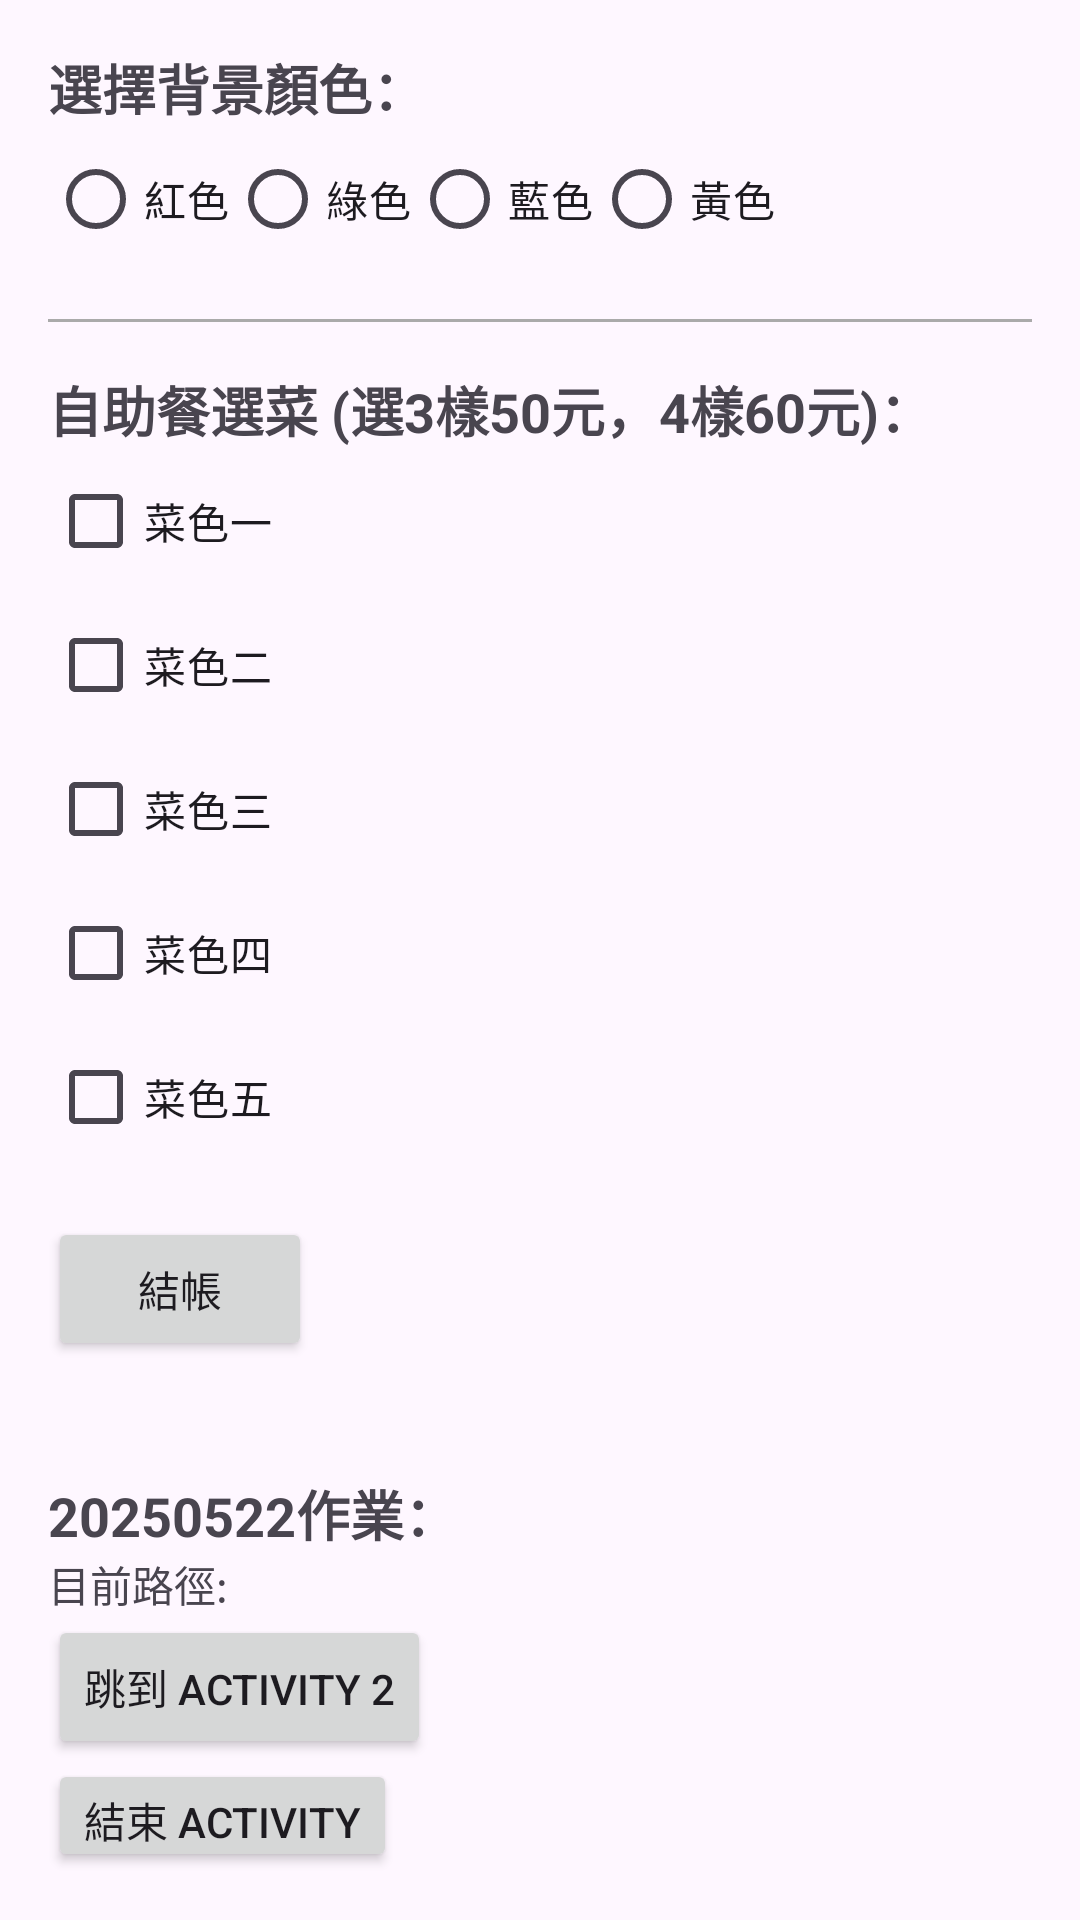

Layout XML and referenced resources for this Android screen:
<!-- AndroidManifest.xml: activity theme Theme.Hk2 -->
<!-- res/layout/activity_main.xml -->
<?xml version="1.0" encoding="utf-8"?>
<LinearLayout xmlns:android="http://schemas.android.com/apk/res/android"
    xmlns:tools="http://schemas.android.com/tools"
    android:id="@+id/mainLayout"
    android:layout_width="match_parent"
    android:layout_height="match_parent"
    android:orientation="vertical"
    android:padding="16dp"
    tools:context=".MainActivity">

    <TextView
        android:layout_width="wrap_content"
        android:layout_height="wrap_content"
        android:text="選擇背景顏色："
        android:textSize="18sp"
        android:textStyle="bold" />

    <RadioGroup
        android:id="@+id/colorRadioGroup"
        android:layout_width="wrap_content"
        android:layout_height="wrap_content"
        android:orientation="horizontal">

        <RadioButton
            android:id="@+id/redRadioButton"
            android:layout_width="wrap_content"
            android:layout_height="wrap_content"
            android:text="紅色" />

        <RadioButton
            android:id="@+id/greenRadioButton"
            android:layout_width="wrap_content"
            android:layout_height="wrap_content"
            android:text="綠色" />

        <RadioButton
            android:id="@+id/blueRadioButton"
            android:layout_width="wrap_content"
            android:layout_height="wrap_content"
            android:text="藍色" />

        <RadioButton
            android:id="@+id/yellowRadioButton"
            android:layout_width="wrap_content"
            android:layout_height="wrap_content"
            android:text="黃色" />
    </RadioGroup>

    <View
        android:layout_width="match_parent"
        android:layout_height="1dp"
        android:background="@android:color/darker_gray"
        android:layout_marginTop="16dp"
        android:layout_marginBottom="16dp" />

    <TextView
        android:layout_width="wrap_content"
        android:layout_height="wrap_content"
        android:text="自助餐選菜 (選3樣50元，4樣60元)："
        android:textSize="18sp"
        android:textStyle="bold" />

    <CheckBox
        android:id="@+id/dish1CheckBox"
        android:layout_width="wrap_content"
        android:layout_height="wrap_content"
        android:text="菜色一" />

    <CheckBox
        android:id="@+id/dish2CheckBox"
        android:layout_width="wrap_content"
        android:layout_height="wrap_content"
        android:text="菜色二" />

    <CheckBox
        android:id="@+id/dish3CheckBox"
        android:layout_width="wrap_content"
        android:layout_height="wrap_content"
        android:text="菜色三" />

    <CheckBox
        android:id="@+id/dish4CheckBox"
        android:layout_width="wrap_content"
        android:layout_height="wrap_content"
        android:text="菜色四" />

    <CheckBox
        android:id="@+id/dish5CheckBox"
        android:layout_width="wrap_content"
        android:layout_height="wrap_content"
        android:text="菜色五" />

    <Button
        android:id="@+id/checkoutButton"
        android:layout_width="wrap_content"
        android:layout_height="wrap_content"
        android:text="結帳"
        android:layout_marginTop="16dp" />

    <TextView
        android:id="@+id/resultTextView"
        android:layout_width="wrap_content"
        android:layout_height="wrap_content"
        android:layout_marginTop="16dp"
        android:textSize="16sp" />


    <TextView
        android:layout_width="wrap_content"
        android:layout_height="wrap_content"
        android:text="20250522作業："
        android:textSize="18sp"
        android:textStyle="bold" />
    <TextView
        android:id="@+id/path_text"
        android:layout_width="wrap_content"
        android:layout_height="wrap_content"
        android:text="目前路徑:" />

    <Button
        android:id="@+id/btn_to_second"
        android:layout_width="wrap_content"
        android:layout_height="wrap_content"
        android:text="跳到 Activity 2" />

    <Button
        android:id="@+id/btn_finish"
        android:layout_width="wrap_content"
        android:layout_height="wrap_content"
        android:text="結束 Activity" />

</LinearLayout>
<!-- resources referenced by this layout -->
<resources>
  <style name="Theme.Hk2" parent="Base.Theme.Hk2" />
  <style name="Base.Theme.Hk2" parent="Theme.Material3.DayNight.NoActionBar">
          
          
      </style>
</resources>
